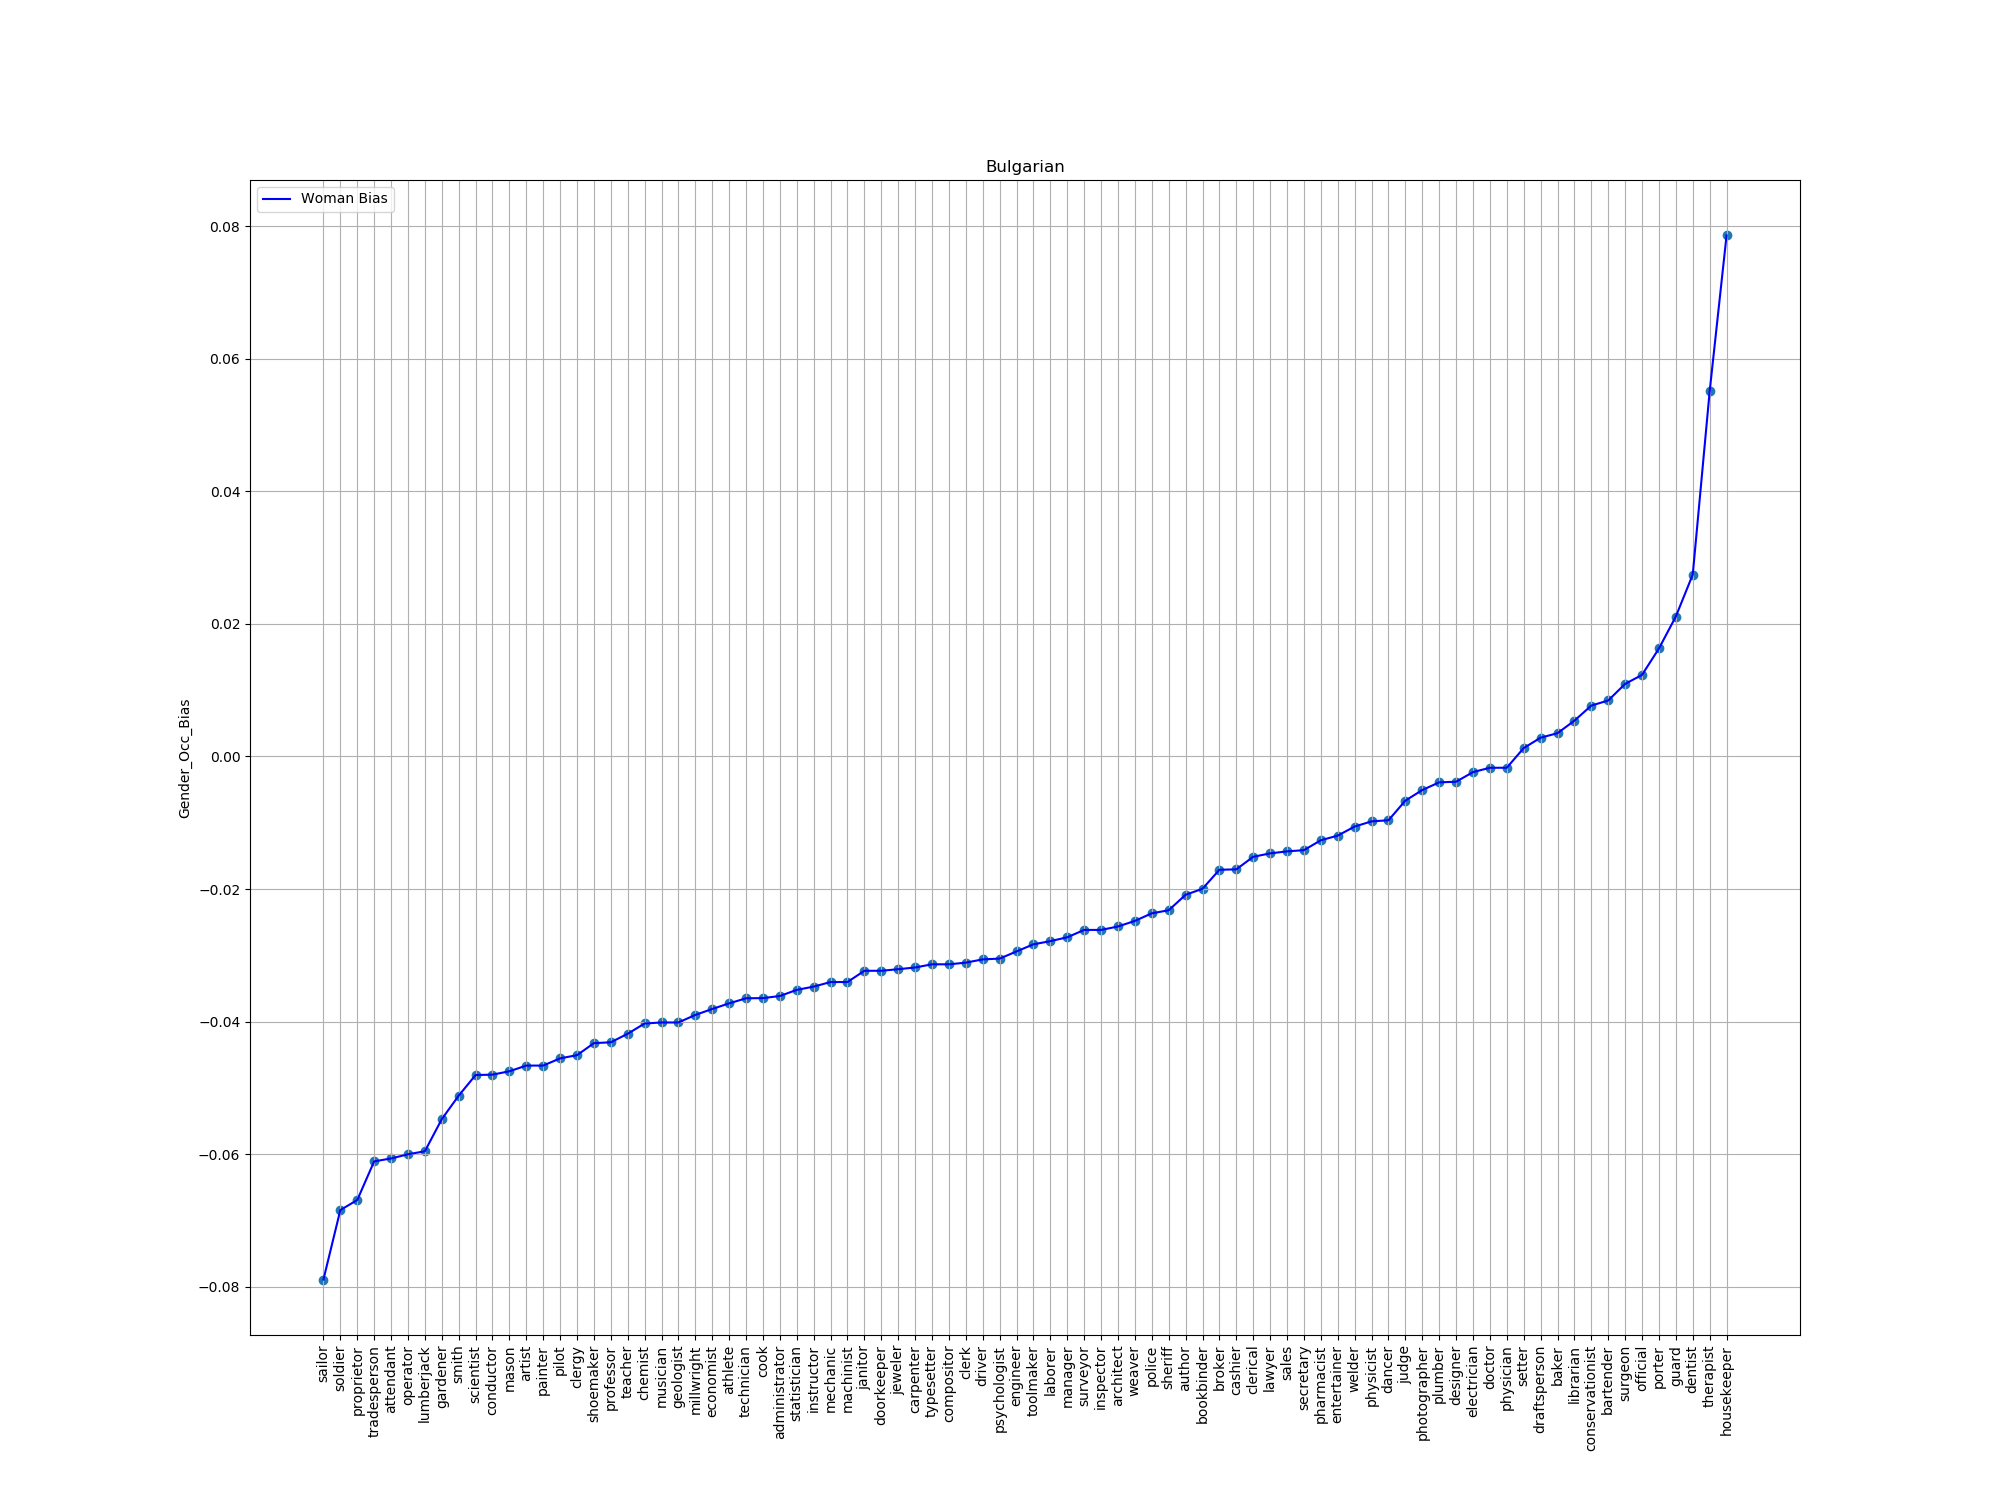

Values plotted in this chart, from the file beside it:
index, trans, bias
57, sailor, -0.0789
80, soldier, -0.06842
5, proprietor, -0.06691
17, tradesperson, -0.06108
55, attendant, -0.06064
6, operator, -0.06001
64, lumberjack, -0.05955
95, gardener, -0.05471
21, smith, -0.05117
74, scientist, -0.04806
39, conductor, -0.048
86, mason, -0.04749
79, artist, -0.04663
83, painter, -0.04663
90, pilot, -0.04554
82, clergy, -0.04506
84, shoemaker, -0.04325
48, professor, -0.04312
14, teacher, -0.04183
43, chemist, -0.04028
59, musician, -0.04013
61, geologist, -0.04013
16, millwright, -0.03899
35, economist, -0.03809
25, athlete, -0.03725
49, technician, -0.03648
87, cook, -0.03645
92, administrator, -0.03614
23, statistician, -0.03521
66, instructor, -0.03472
8, mechanic, -0.03403
11, machinist, -0.03403
56, janitor, -0.03233
24, doorkeeper, -0.03233
75, jeweler, -0.03209
78, carpenter, -0.03184
30, typesetter, -0.03136
76, compositor, -0.03136
33, clerk, -0.03111
96, driver, -0.03061
63, psychologist, -0.0305
77, engineer, -0.02941
70, toolmaker, -0.02834
2, laborer, -0.02786
22, manager, -0.02728
9, surveyor, -0.02617
44, inspector, -0.02617
12, architect, -0.02565
58, weaver, -0.02481
94, police, -0.02366
71, sheriff, -0.0232
32, author, -0.02087
42, bookbinder, -0.01997
29, broker, -0.01709
4, cashier, -0.01703
46, clerical, -0.01514
51, lawyer, -0.01462
18, sales, -0.01432
45, secretary, -0.01414
67, pharmacist, -0.01264
... 24 more rows
